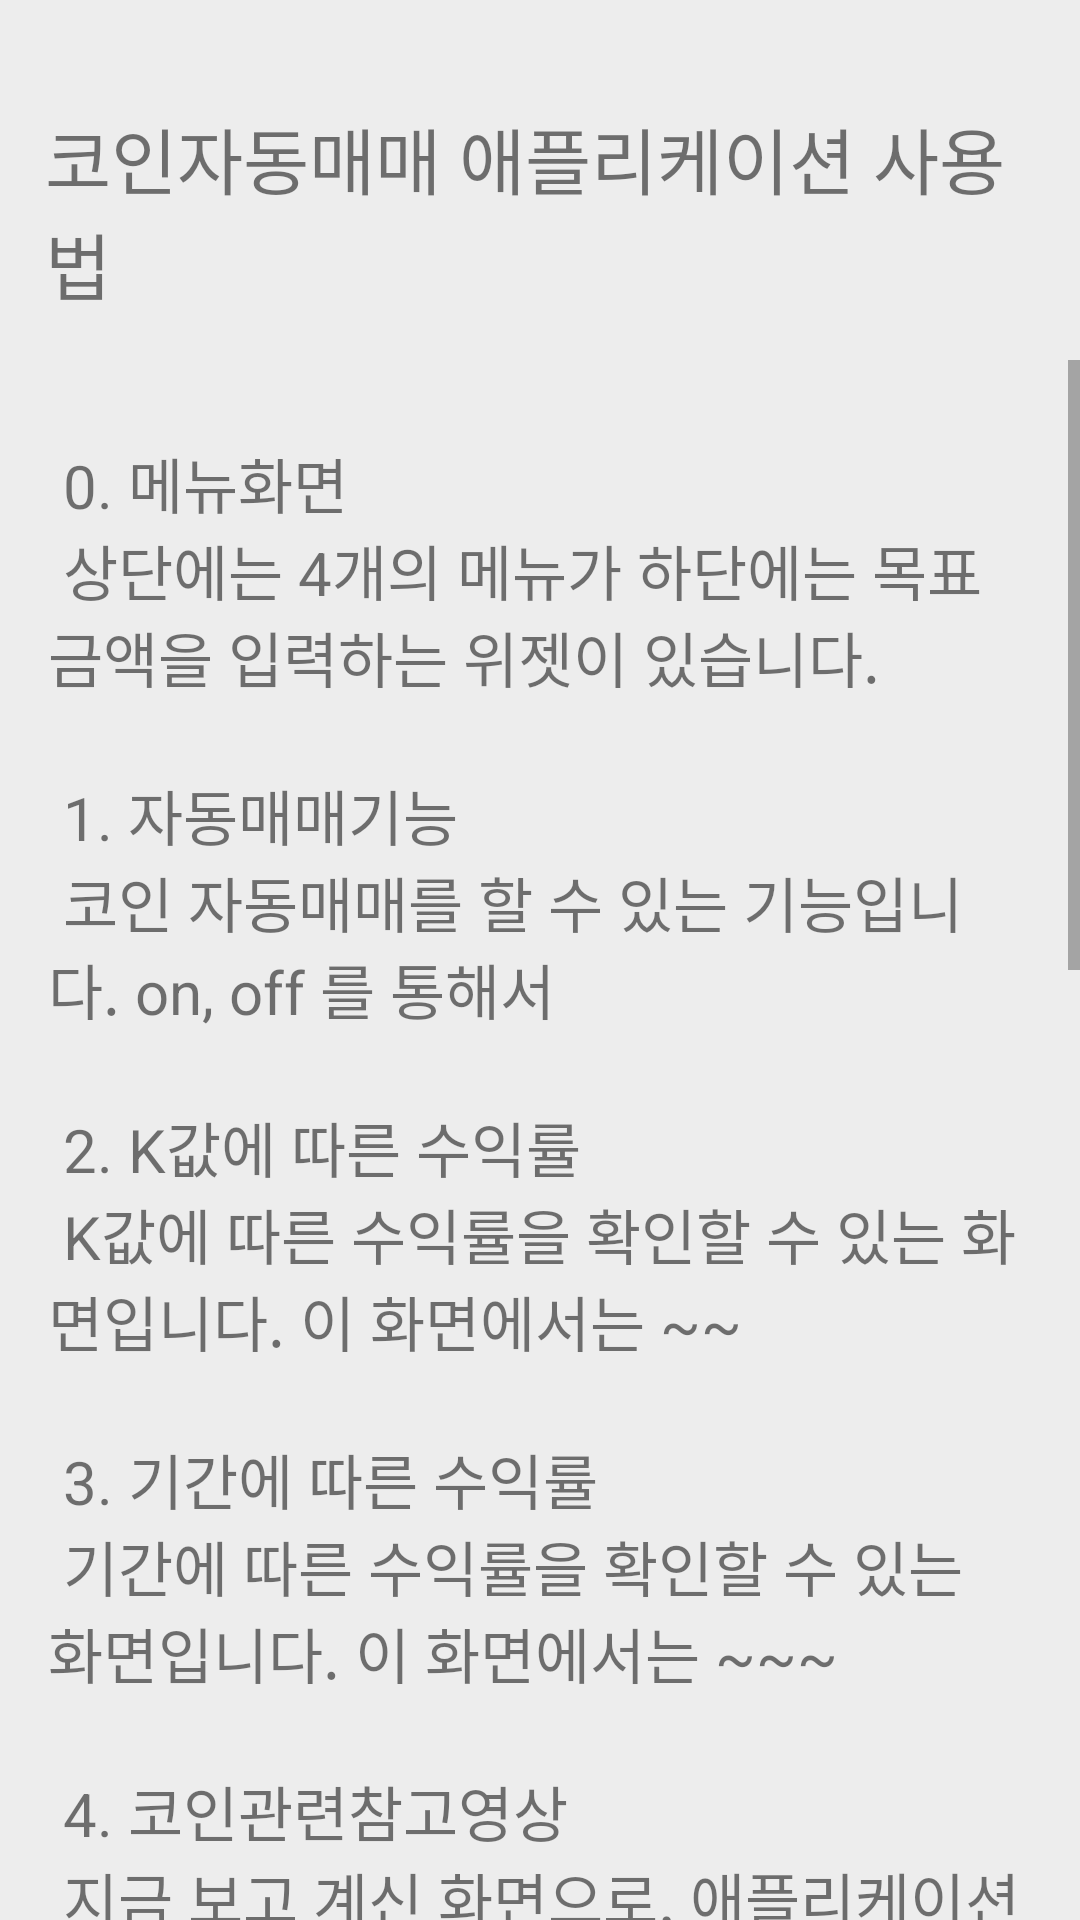

Reconstruct the res/layout file that produces this screen, plus the resources it refers to.
<!-- AndroidManifest.xml: application theme Theme.Crypto -->
<!-- res/layout/fragment_manual.xml -->
<?xml version="1.0" encoding="utf-8"?>
<FrameLayout xmlns:android="http://schemas.android.com/apk/res/android"
    xmlns:app="http://schemas.android.com/apk/res-auto"
    xmlns:tools="http://schemas.android.com/tools"
    android:layout_width="match_parent"
    android:layout_height="match_parent"
    android:background="#EDEDED"
    tools:content=".Fragment1">

    <LinearLayout
        android:layout_width="match_parent"
        android:layout_height="match_parent"
        android:orientation="vertical">

        <Space
            android:layout_width="match_parent"
            android:layout_height="20dp" />

        <TextView
            android:id="@+id/textView13"
            android:layout_width="match_parent"
            android:layout_height="wrap_content"
            android:padding="15dp"
            android:fontFamily="@font/one_title"
            android:text="코인자동매매 애플리케이션 사용법"
            android:textSize="24sp" />

        <ScrollView
            android:layout_width="match_parent"
            android:layout_height="match_parent">

            <LinearLayout
                android:layout_width="match_parent"
                android:layout_height="wrap_content"
                android:orientation="vertical">

                <TextView
                    android:id="@+id/tv_manual_str"
                    android:layout_width="match_parent"
                    android:layout_height="wrap_content"
                    android:paddingStart="16dp"
                    android:paddingEnd="16dp"
                    android:text="@string/menual"
                    android:textSize="20sp" />
            </LinearLayout>
        </ScrollView>

    </LinearLayout>

</FrameLayout>
<!-- resources referenced by this layout -->
<resources>
  <string name="menual">
          \n    0. 메뉴화면
          \n    상단에는 4개의 메뉴가 하단에는 목표금액을 입력하는 위젯이 있습니다.
          \n\n 1. 자동매매기능
          \n   코인 자동매매를 할 수 있는 기능입니다. on, off 를 통해서
          \n\n 2. K값에 따른 수익률
          \n   K값에 따른 수익률을 확인할 수 있는 화면입니다. 이 화면에서는 ~~
          \n\n 3. 기간에 따른 수익률
          \n   기간에 따른 수익률을 확인할 수 있는 화면입니다. 이 화면에서는 ~~~
          \n\n 4. 코인관련참고영상
          \n   지금 보고 계신 화면으로, 애플리케이션의 기본적인 사용법과 보면 좋을 참고 영상을 제공합니다.
          \n   이런식으로 적어도 되고, 아니면 애플리케이션의 핵심적인 기능들을 설명해도 됩니다.
          \n   일단은 아무거나 적어둡니다. 추후 모든 기능이 완성되면 수정할 설명서입니다.
          \n   우리 프로젝트는 공대 대회에서 대상을 받을 것입니다.
          \n   우리 프로젝트는 공대 대회에서 대상을 받을 것입니다.
          \n   우리 프로젝트는 공대 대회에서 대상을 받을 것입니다.
          \n   우리 프로젝트는 공대 대회에서 대상을 받을 것입니다.
          \n   우리 프로젝트는 공대 대회에서 대상을 받을 것입니다.
          \n   우리 프로젝트는 공대 대회에서 대상을 받을 것입니다.
          \n   우리 프로젝트는 공대 대회에서 대상을 받을 것입니다.
          \n   우리 프로젝트는 공대 대회에서 대상을 받을 것입니다.
          \n   우리 프로젝트는 공대 대회에서 대상을 받을 것입니다.
          \n   대상은 우리 것입니다. :) \n\n</string>
  <style name="Theme.Crypto" parent="Theme.MaterialComponents.DayNight.DarkActionBar">
          
          <item name="colorPrimary">@color/colorSky</item>
          <item name="colorPrimaryVariant">@color/purple_700</item>
          <item name="colorOnPrimary">@color/white</item>
          
          <item name="colorSecondary">@color/teal_200</item>
          <item name="colorSecondaryVariant">@color/teal_700</item>
          <item name="colorOnSecondary">@color/black</item>
          
          <item name="android:statusBarColor" tools:targetApi="l">?attr/colorPrimaryVariant</item>
          
      </style>
  <color name="colorSky">#00AEC7</color>
  <color name="purple_700">#FF3700B3</color>
  <color name="white">#FFFFFFFF</color>
  <color name="teal_200">#FF03DAC5</color>
  <color name="teal_700">#FF018786</color>
  <color name="black">#000000</color>
</resources>
